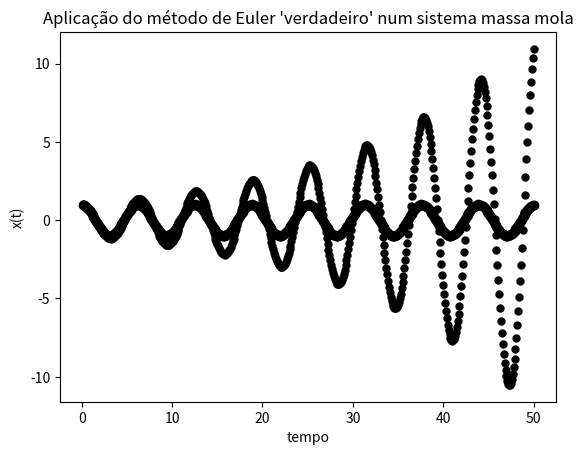
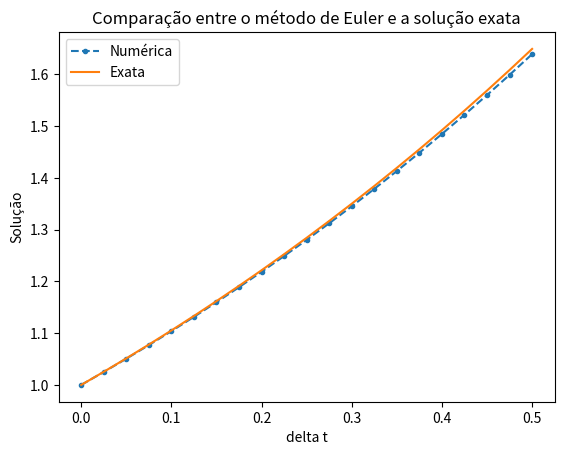

The matplotlib source for these figures, in order:
# -*- coding: utf-8 -*-
"""SistemasMassaMola.ipynb

Automatically generated by Colaboratory.

Original file is located at
    https://colab.research.google.com/<link-removed>

# **Vamos analisar o sistema massa-mola a partir do método de Euler e explorar os detalhes da implementação**



# TRANSLATION
# ** Let's look at the spring mass system using the Euler method and explore the implementation details **



# **1. Método de Euler**
"""

from numpy import * 
import numpy as np
import matplotlib.pyplot as plt
from matplotlib.pyplot import *

x = 1 #condição inicial
v = 0 #condição inicial

dt = 0.1 #passo de tempo que queremos
t = 0 #tempo inicial

posicao = []
tempo = []

for i in range(0,500): #quantidade de iterações
  v = v - dt*x
  x = x + dt*v 
  t = t + dt
  posicao.append(x)
  tempo.append(t)

plt.plot(tempo, posicao, 'o', color='k')
plt.ylabel('x(t)')
plt.xlabel('tempo')
plt.grid(False)
plt.title("Aplicação do método de Euler num sistema massa mola")

#savefig("figura1.png", dpi=300, bbox_inches='tight')

"""Note, contudo, que o que implementamos, na verdade, foi essa equação aqui $x^{N+1}=x^N+v^{N+1}\Delta t$, em vez de $x^{N+1}=x^N+v^{N}\Delta t$ (no código, atualizamos a velocidade antes da posição e utilizamos o valor da velocidade da iteração atual para determinar a posição).


Vamos adotar uma abordagem diferente e implementar as equações conforme o especificado. O código será muito parecido com o último:
"""

from numpy import * 
import numpy as np
from matplotlib.pyplot import *
import matplotlib.pyplot as plt

x = 1 #condição inicial
v = 0 #condição inicial

dt = 0.1 #passo de tempo que queremos
t = 0 #tempo inicial

posicao = []
tempo = []

v_anterior = v
for i in range(0,500): #quantidade de iterações 
  v = v - dt*x
  x = x + dt*v_anterior  

  v_anterior = v

  t = t + dt

  posicao.append(x)
  tempo.append(t)

plt.plot(tempo, posicao, 'o', color='k',
        markersize=3, linewidth = 3,
        markerfacecolor='white',
        markeredgecolor='black',
        markeredgewidth=3)
plt.ylabel('x(t)')
plt.xlabel('tempo')
plt.grid(False)
plt.title("Aplicação do método de Euler 'verdadeiro' num sistema massa mola")

#savefig("figura2.png", dpi=300, bbox_inches='tight')

"""Este é o gráfico que mostra que o método de Euler não é muito preciso, porque tem erro local proporcional a $\Delta t ^2$. Existem opções melhores, como o primeiro código que mostramos e outros métodos que podem ser verificados nas referências.

# **2. Erro local**

Vamos voltar à aproximação da série de Taylor e usá-la para estimar o erro na aproximação da derivada. 

A seguir, vamos exemplificar com um código que vai nos gerar um gráfico para vermos a solução com o "verdadeiro" Euler e a solução exata da equação diferencial $\frac{df}{dt}=f(t)$, que é $f(t) = \text{e}^t$

Dependendo do tamanho do passo de tempo, a integração do Euler pode ser estável ou instável. Conforme aumentamos o intervalo de tempo entre uma iteração e outra, começamos a notar as oscilações:
"""

import numpy as np
import matplotlib.pyplot as plt

steps = 20

def solucao_exata(t):
    return np.exp(t) #solução da equação diferencial que escolhemos

#Euler:
def solucao_numerica(y0, dt, num_steps):
    y = np.zeros(num_steps + 1)
    y[0] = y0
    for step in range(num_steps):
        y[step + 1] = y[step] + y[step] * dt

    return y

t0 = 0
time = np.linspace(t0, 0.5, steps+1) #início do intervalo, quantidade de divisões no intervalo, quantidade de iterações
num_sol = solucao_numerica(solucao_exata(t0), time[1]-time[0], steps) #delta t de cada iteração = time[1]-time[0]

exact_sol = solucao_exata(time)

print("delta t = %f" % (time[1]-time[0])) #dt = passo de tempo de cada iteração

fig = plt.figure()
plt.plot(time, num_sol, ".--", label="Numérica")
plt.plot(time, exact_sol, label="Exata")
plt.title("Comparação entre o método de Euler e a solução exata")
plt.legend()
plt.ylabel("Solução")
plt.xlabel("delta t")
plt.show()

#fig.savefig("figura4.png", dpi=300, bbox_inches='tight')

